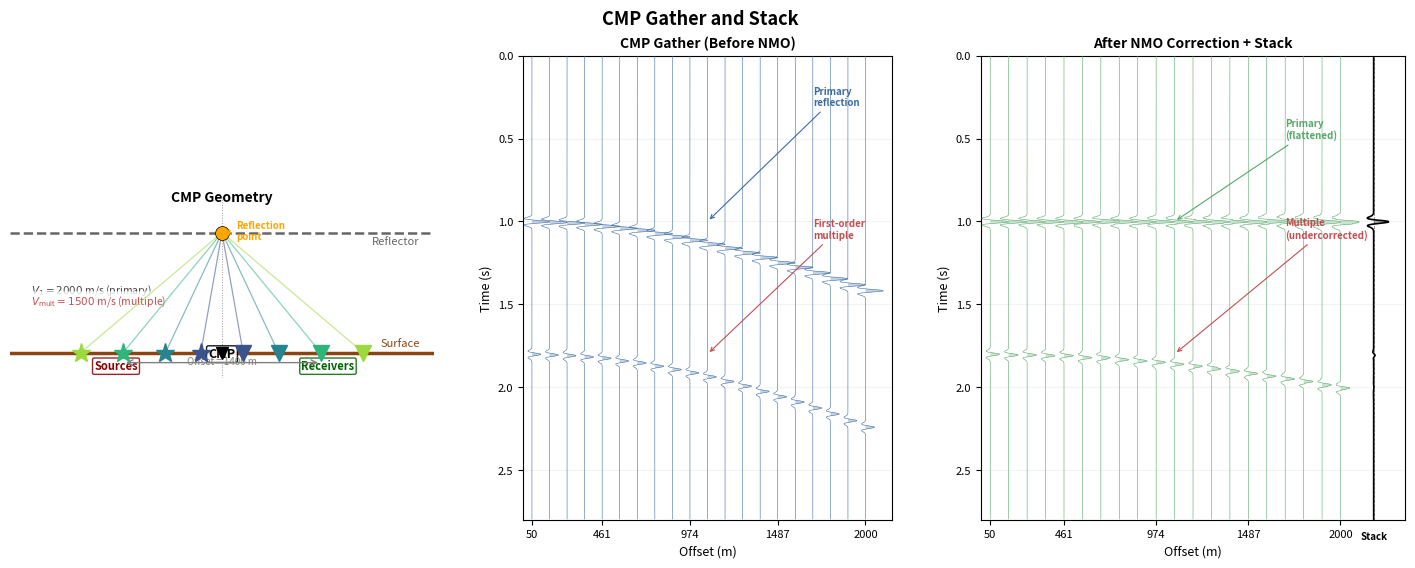

Generate this figure with matplotlib:
#!/usr/bin/env python3
"""
Figure: CMP gather and stack — geometry, hyperbolic moveout, NMO correction,
and stacking.

Three panels:
  (Left)   Shot/receiver geometry for one CMP — multiple source–receiver
           pairs sharing the same midpoint above a horizontal reflector.
  (Middle) Synthetic CMP gather before NMO correction, showing hyperbolic
           reflection events (primary and first-order multiple).
  (Right)  NMO-corrected gather with the primary flattened, and the resulting
           stacked trace on the right.

Pedagogical intention: illustrate the fundamental CMP concept — that different
source–receiver pairs sample the same subsurface point — and show how NMO
correction aligns them for constructive stacking while multiples (with
different moveout) are attenuated in the stack.

Output: figures/term01_lec01/term01_lec01_cmp_gather_stack.png
"""

import numpy as np
import matplotlib.pyplot as plt
from pathlib import Path


# ---------------------------------------------------------------------------
# Parameters
# ---------------------------------------------------------------------------
DT = 0.004              # time sampling interval (s)
N_SAMPLES = 700         # number of time samples
T_MAX = N_SAMPLES * DT  # total recording time (s)
F_DOM = 20.0            # dominant wavelet frequency (Hz)

# Two-layer model
V1 = 2000.0             # velocity of layer 1 (m/s)
T0_PRIMARY = 1.0        # zero-offset two-way time for primary (s)

# Multiple parameters — a shallow interbed or peg-leg multiple travelling
# through a lower-velocity layer, so it has a different (lower) NMO velocity
# than the primary.  When NMO correction uses the primary velocity, the
# multiple remains undercorrected and is attenuated by stacking.
V_MULTIPLE = 1500.0     # apparent NMO velocity of the multiple (m/s)
T0_MULTIPLE = 1.8       # zero-offset two-way time for the multiple (s)

# Acquisition geometry for the CMP
OFFSETS = np.linspace(50, 2000, 20)  # offsets (m), 20 traces
N_TRACES = len(OFFSETS)

# NMO correction velocity (equal to layer 1 velocity for the primary)
V_NMO = V1

# Stretch mute threshold (fractional) — set generously so the
# pedagogical point (flattened primary, undercorrected multiple)
# is visually clear across the full offset range.
STRETCH_MUTE = 0.50


# ---------------------------------------------------------------------------
# Helper: Ricker wavelet
# ---------------------------------------------------------------------------
def ricker_wavelet(dt: float, fdom: float, length: float = 0.3):
    """Generate a Ricker (Mexican-hat) wavelet.

    Parameters
    ----------
    dt : float
        Time sampling interval (s).
    fdom : float
        Dominant frequency (Hz).
    length : float
        Total wavelet length (s).

    Returns
    -------
    t : np.ndarray
        Time axis for the wavelet.
    w : np.ndarray
        Normalised wavelet amplitudes (peak amplitude = 1).
    """
    t = np.arange(-length / 2, length / 2, dt)
    arg = (np.pi * fdom * t) ** 2
    w = (1.0 - 2.0 * arg) * np.exp(-arg)
    return t, w / np.max(np.abs(w))


# ---------------------------------------------------------------------------
# Build synthetic CMP gather with primary and multiple events
# ---------------------------------------------------------------------------
def build_cmp_gather(offsets: np.ndarray) -> np.ndarray:
    """Create a synthetic CMP gather with two hyperbolic reflection events.

    Parameters
    ----------
    offsets : np.ndarray
        Source–receiver offsets (m).

    Returns
    -------
    gather : np.ndarray, shape (N_TRACES, N_SAMPLES)
        Synthetic CMP gather.
    """
    dt = DT
    n_samp = N_SAMPLES
    _, wavelet = ricker_wavelet(dt, F_DOM)
    nw = len(wavelet)

    gather = np.zeros((len(offsets), n_samp))

    # Event definitions: (t0, v_nmo, relative_amplitude)
    events = [
        (T0_PRIMARY, V1, 1.0),         # primary reflection
        (T0_MULTIPLE, V_MULTIPLE, 0.5), # multiple (lower amplitude, lower velocity)
    ]

    for i, x in enumerate(offsets):
        trace = np.zeros(n_samp)
        for t0, v, amp in events:
            # Hyperbolic traveltime
            t_x = np.sqrt(t0 ** 2 + (x / v) ** 2)
            idx = int(round(t_x / dt))
            # Place wavelet at the calculated sample position
            start = max(0, idx - nw // 2)
            end = min(n_samp, start + nw)
            trace[start:end] += amp * wavelet[:end - start]
        gather[i, :] = trace
    return gather


# ---------------------------------------------------------------------------
# NMO correction
# ---------------------------------------------------------------------------
def apply_nmo(gather: np.ndarray, offsets: np.ndarray,
              v_nmo: float, dt: float,
              stretch_mute: float = STRETCH_MUTE) -> np.ndarray:
    """Apply normal-moveout (NMO) correction to a CMP gather.

    Uses nearest-neighbour mapping from the original trace (at time t_x)
    to the corrected trace (at time t0).  A stretch mute zeros out samples
    where the stretch factor (t_x - t0) / t0 exceeds *stretch_mute*.

    Parameters
    ----------
    gather : np.ndarray, shape (N_TRACES, N_SAMPLES)
        Input CMP gather.
    offsets : np.ndarray
        Source–receiver offsets (m).
    v_nmo : float
        NMO velocity (m/s).
    dt : float
        Time sampling interval (s).
    stretch_mute : float
        Maximum allowable stretch fraction. Samples with larger stretch
        are muted (set to zero).

    Returns
    -------
    corrected : np.ndarray, shape (N_TRACES, N_SAMPLES)
        NMO-corrected gather.
    """
    n_tr, n_samp = gather.shape
    t_axis = np.arange(n_samp) * dt
    corrected = np.zeros_like(gather)

    for i, x in enumerate(offsets):
        for j in range(n_samp):
            t0 = t_axis[j]
            if t0 <= 0:
                continue
            t_x = np.sqrt(t0 ** 2 + (x / v_nmo) ** 2)
            # Stretch check
            stretch = (t_x - t0) / t0
            if stretch > stretch_mute:
                continue  # leave as zero (muted)
            idx = int(round(t_x / dt))
            if 0 <= idx < n_samp:
                corrected[i, j] = gather[i, idx]
    return corrected


# ---------------------------------------------------------------------------
# Wiggle-trace plotting
# ---------------------------------------------------------------------------
def plot_wiggle_gather(ax, gather, offsets, dt, title, color="C0",
                       label_offsets=True, stack_trace=None):
    """Plot a CMP gather as wiggles with variable-area fill.

    Parameters
    ----------
    ax : matplotlib.axes.Axes
        Axis to plot on.
    gather : np.ndarray, shape (N_TRACES, N_SAMPLES)
        Gather data.
    offsets : np.ndarray
        Offsets for x-axis labelling.
    dt : float
        Time sampling interval (s).
    title : str
        Subplot title.
    color : str
        Line colour.
    label_offsets : bool
        If True, show offset labels on the x-axis.
    stack_trace : np.ndarray or None
        If provided, plot this vertical trace on the right side of the
        gather as a stacked-result indicator.
    """
    n_tr, n_samp = gather.shape
    t_axis = np.arange(n_samp) * dt

    # Normalise each trace for display
    display = np.zeros_like(gather)
    for i in range(n_tr):
        tr = gather[i, :]
        peak = np.max(np.abs(tr))
        if peak > 1e-12:
            display[i, :] = tr / peak

    # Determine x-axis range
    # Leave room for stack trace if shown
    x_max = n_tr + (2.5 if stack_trace is not None else 0.5)

    # Plot wiggles
    for i in range(n_tr):
        ax.plot(i + display[i, :], t_axis, color=color, lw=0.4, zorder=3)
        # Variable-area fill (positive lobes)
        ax.fill_betweenx(t_axis, i, i + display[i, :],
                         where=(display[i, :] > 0),
                         color=color, alpha=0.30, lw=0, zorder=2)

    # Stack trace overlay
    if stack_trace is not None:
        stack_x = n_tr + 0.8
        st = stack_trace / np.max(np.abs(stack_trace)) * 0.8
        ax.plot(stack_x + st, t_axis, color="black", lw=1.2, zorder=4)
        ax.fill_betweenx(t_axis, stack_x, stack_x + st,
                         where=(st > 0), color="black", alpha=0.30,
                         lw=0, zorder=2)
        ax.axvline(x=stack_x, color="grey", lw=0.6, linestyle="--", zorder=1)
        ax.text(stack_x, T_MAX + 0.12, "Stack", ha="center",
                fontsize=7, fontweight="bold", color="black", zorder=5)

    ax.set_xlim(-0.5, x_max)
    ax.set_ylim(T_MAX, 0)

    if label_offsets:
        tick_idx = np.linspace(0, n_tr - 1, 5).astype(int)
        ax.set_xticks(tick_idx)
        ax.set_xticklabels([f"{offsets[i]:.0f}" for i in tick_idx])
    else:
        ax.set_xticks([])

    ax.set_title(title, fontsize=10, fontweight="bold", pad=6)
    ax.set_ylabel("Time (s)", fontsize=9)
    ax.grid(True, alpha=0.15, axis="y")
    ax.tick_params(labelsize=8)


# ---------------------------------------------------------------------------
# Panel 1: CMP geometry schematic
# ---------------------------------------------------------------------------
def draw_geometry_panel(ax):
    """Draw shot/receiver geometry for one CMP location."""
    ax.set_xlim(-1500, 1500)
    ax.set_ylim(-180, 1100)
    ax.set_aspect("equal")
    ax.axis("off")

    # --- Surface ---
    ax.axhline(y=0, color="#8B4513", linewidth=2.5, zorder=2)
    ax.text(1400, 30, "Surface", fontsize=8, color="#8B4513",
            ha="right", va="bottom", style="italic")

    # --- Reflector at depth ---
    depth = 850  # m (chosen for visual clarity)
    ax.axhline(y=depth, color="#666666", linewidth=1.8, linestyle="--", zorder=2)
    ax.text(1400, depth - 25, "Reflector", fontsize=8, color="#666666",
            ha="right", va="top", style="italic")

    # --- Layer-velocity annotations ---
    ax.text(-1350, depth / 2, r"$V_1 = 2000$ m/s (primary)", fontsize=7.5,
            color="#444444", style="italic",
            bbox=dict(boxstyle="round,pad=0.2", facecolor="white",
                      edgecolor="none", alpha=0.8))
    ax.text(-1350, depth / 2 - 80, r"$V_\mathrm{mult} = 1500$ m/s (multiple)",
            fontsize=7.5, color="#C44E52", style="italic",
            bbox=dict(boxstyle="round,pad=0.2", facecolor="white",
                      edgecolor="none", alpha=0.8))

    # --- CMP marker (vertical dashed line) ---
    ax.axvline(x=0, color="black", linewidth=0.7, linestyle=":", alpha=0.4, zorder=1)
    ax.plot(0, 0, marker="v", color="black", markersize=8, zorder=6)
    ax.text(0, -35, "CMP", fontsize=9, ha="center", fontweight="bold",
            bbox=dict(boxstyle="round,pad=0.15", facecolor="white",
                      edgecolor="black", alpha=0.9))

    # --- Representative source-receiver pairs ---
    pair_offsets = [300, 800, 1400, 2000]
    colors = plt.cm.viridis(np.linspace(0.25, 0.85, len(pair_offsets)))

    for idx, x_off in enumerate(pair_offsets):
        src_x = -x_off / 2
        rcv_x = x_off / 2
        clr = colors[idx]

        # Source (star)
        ax.plot(src_x, 0, marker="*", color=clr, markersize=14, zorder=7)
        # Receiver (triangle)
        ax.plot(rcv_x, 0, marker="v", color=clr, markersize=11, zorder=7)

        # Ray paths: source -> reflection point (x=0, y=depth) -> receiver
        ax.plot([src_x, 0, rcv_x], [0, depth, 0],
                color=clr, linewidth=0.9, alpha=0.55, zorder=3)

    # --- Sources / Receivers group labels ---
    ax.text(-750, -120, "Sources", fontsize=8, ha="center",
            color="#8B0000", fontweight="bold",
            bbox=dict(boxstyle="round,pad=0.15", facecolor="white",
                      edgecolor="#8B0000", alpha=0.85))
    ax.text(750, -120, "Receivers", fontsize=8, ha="center",
            color="#006400", fontweight="bold",
            bbox=dict(boxstyle="round,pad=0.15", facecolor="white",
                      edgecolor="#006400", alpha=0.85))

    # --- Reflection point ---
    ax.plot(0, depth, marker="o", color="orange", markersize=10, zorder=8,
            markeredgecolor="black", markeredgewidth=0.5)
    ax.annotate("Reflection\npoint", xy=(0, depth), xytext=(100, depth - 50),
                fontsize=7, color="orange", fontweight="bold",
                arrowprops=dict(arrowstyle="->", color="orange", lw=1.0),
                zorder=9)

    # --- Offset annotation on one pair ---
    mid_idx = len(pair_offsets) // 2
    x_off_mid = pair_offsets[mid_idx]
    src_mid = -x_off_mid / 2
    rcv_mid = x_off_mid / 2

    ax.annotate("", xy=(rcv_mid, -70), xytext=(src_mid, -70),
                arrowprops=dict(arrowstyle="<->", color="grey", lw=1.0),
                zorder=5)
    ax.text(0, -85, f"Offset = {x_off_mid} m", ha="center",
            fontsize=7, color="grey")

    # --- Title ---
    ax.text(0, 1070, "CMP Geometry", ha="center", fontsize=10,
            fontweight="bold", color="black")


# ---------------------------------------------------------------------------
# Main
# ---------------------------------------------------------------------------
def main():
    # Build synthetic gathers
    gather_raw = build_cmp_gather(OFFSETS)
    gather_nmo = apply_nmo(gather_raw, OFFSETS, V_NMO, DT)

    # Stacked trace (mean of NMO-corrected gather)
    stacked = np.mean(gather_nmo, axis=0)

    # -------------------------------------------------------------------
    # Figure layout
    # -------------------------------------------------------------------
    fig = plt.figure(figsize=(15, 5.8))
    gs = fig.add_gridspec(
        1, 3,
        width_ratios=[1.15, 1.0, 1.15],
        left=0.04, right=0.97, bottom=0.10, top=0.90,
        wspace=0.22,
    )

    # Colour palette for the two gather panels
    C_RAW = "#3B6BA5"    # blue for raw gather
    C_NMO = "#55A868"    # green for NMO-corrected

    # ---- Panel 1: Geometry -------------------------------------------
    ax1 = fig.add_subplot(gs[0])
    draw_geometry_panel(ax1)

    # ---- Panel 2: CMP gather before NMO ------------------------------
    ax2 = fig.add_subplot(gs[1])
    plot_wiggle_gather(ax2, gather_raw, OFFSETS, DT,
                       title="CMP Gather (Before NMO)",
                       color=C_RAW)

    # Annotate primary event
    mid_idx = N_TRACES // 2
    ax2.annotate(
        "Primary\nreflection",
        xy=(mid_idx, T0_PRIMARY),
        xytext=(mid_idx + 6, T0_PRIMARY - 0.7),
        fontsize=7, color=C_RAW, fontweight="bold",
        arrowprops=dict(arrowstyle="->", color=C_RAW, lw=0.8),
        zorder=10,
    )
    # Annotate multiple event
    ax2.annotate(
        "First-order\nmultiple",
        xy=(mid_idx, T0_MULTIPLE),
        xytext=(mid_idx + 6, T0_MULTIPLE - 0.7),
        fontsize=7, color="#C44E52", fontweight="bold",
        arrowprops=dict(arrowstyle="->", color="#C44E52", lw=0.8),
        zorder=10,
    )

    ax2.set_xlabel("Offset (m)", fontsize=9)

    # ---- Panel 3: After NMO + Stack ----------------------------------
    ax3 = fig.add_subplot(gs[2])
    plot_wiggle_gather(ax3, gather_nmo, OFFSETS, DT,
                       title="After NMO Correction + Stack",
                       color=C_NMO,
                       stack_trace=stacked)

    # Annotate flattened primary
    ax3.annotate(
        "Primary\n(flattened)",
        xy=(mid_idx, T0_PRIMARY),
        xytext=(mid_idx + 6, T0_PRIMARY - 0.5),
        fontsize=7, color=C_NMO, fontweight="bold",
        arrowprops=dict(arrowstyle="->", color=C_NMO, lw=0.8),
        zorder=10,
    )
    # Annotate undercorrected multiple
    ax3.annotate(
        "Multiple\n(undercorrected)",
        xy=(mid_idx, T0_MULTIPLE),
        xytext=(mid_idx + 6, T0_MULTIPLE - 0.7),
        fontsize=7, color="#C44E52", fontweight="bold",
        arrowprops=dict(arrowstyle="->", color="#C44E52", lw=0.8),
        zorder=10,
    )

    ax3.set_xlabel("Offset (m)", fontsize=9)

    # ---- Figure-level title ----
    fig.suptitle("CMP Gather and Stack",
                 fontsize=13, fontweight="bold", y=0.98)

    # -------------------------------------------------------------------
    # Save
    # -------------------------------------------------------------------
    out_dir = Path("figures/term01_lec01")
    out_dir.mkdir(parents=True, exist_ok=True)
    out_path = out_dir / "term01_lec01_cmp_gather_stack.png"
    fig.savefig(out_path, dpi=150)
    plt.close(fig)
    print(f"Saved: {out_path}")

    # Quick validation
    print(f"  Figure size: {fig.get_size_inches()[0]:.1f}\u2033 "
          f"\u00d7 {fig.get_size_inches()[1]:.1f}\u2033")
    print(f"  Raw gather  range: [{gather_raw.min():.3f}, {gather_raw.max():.3f}]")
    print(f"  NMO gather  range: [{gather_nmo.min():.3f}, {gather_nmo.max():.3f}]")
    print(f"  Stack trace range: [{stacked.min():.3f}, {stacked.max():.3f}]")


if __name__ == "__main__":
    main()
